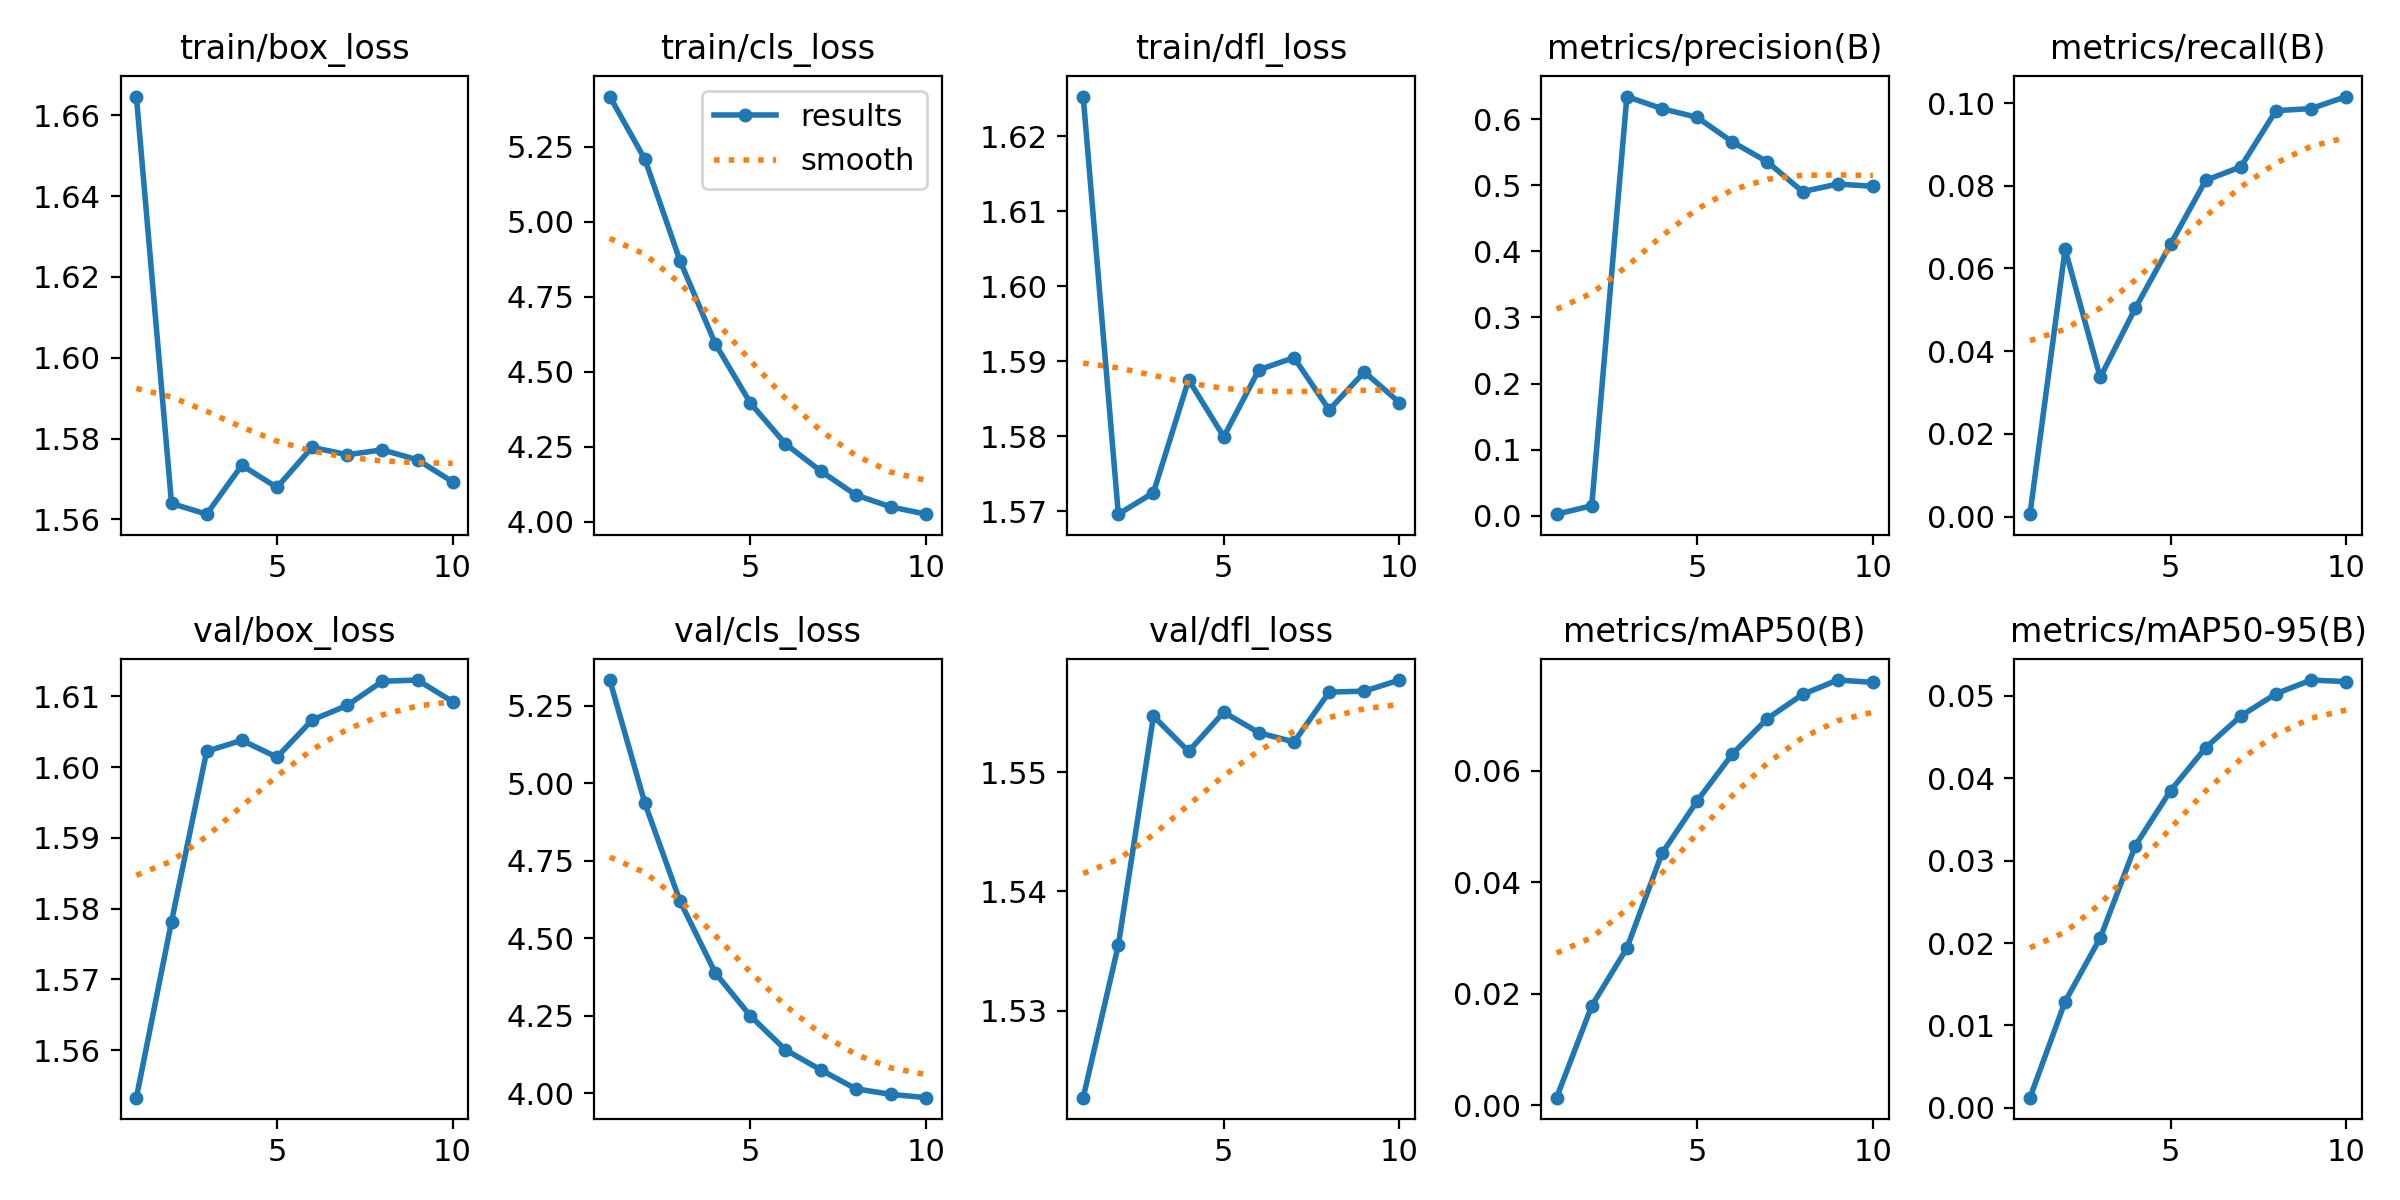

Source data for this figure (header and first rows):
epoch, time, train/box_loss, train/cls_loss, train/dfl_loss, metrics/precision(B), metrics/recall(B), metrics/mAP50(B), metrics/mAP50-95(B), val/box_loss, val/cls_loss, val/dfl_loss, lr/pg0, lr/pg1, lr/pg2
1, 420.3, 1.665, 5.417, 1.625, 0.00235, 0.0006, 0.00133, 0.00123, 1.553, 5.333, 1.523, 2.14933e-05, 2.14933e-05, 2.14933e-05
2, 832.9, 1.564, 5.208, 1.57, 0.01512, 0.06464, 0.0178, 0.0129, 1.578, 4.936, 1.536, 3.88872e-05, 3.88872e-05, 3.88872e-05
3, 1267, 1.561, 4.87, 1.573, 0.6343, 0.03366, 0.02816, 0.02063, 1.602, 4.62, 1.555, 5.1991e-05, 5.1991e-05, 5.1991e-05
4, 1681, 1.573, 4.594, 1.588, 0.6159, 0.05043, 0.04516, 0.03183, 1.604, 4.389, 1.552, 4.5695e-05, 4.5695e-05, 4.5695e-05
5, 2232, 1.568, 4.396, 1.58, 0.6028, 0.06587, 0.05455, 0.03849, 1.601, 4.25, 1.555, 3.926e-05, 3.926e-05, 3.926e-05
6, 2792, 1.578, 4.259, 1.589, 0.5657, 0.0813, 0.06298, 0.0437, 1.607, 4.141, 1.553, 3.2825e-05, 3.2825e-05, 3.2825e-05
7, 3348, 1.576, 4.169, 1.591, 0.5354, 0.08457, 0.06934, 0.04755, 1.609, 4.076, 1.553, 2.639e-05, 2.639e-05, 2.639e-05
8, 5307, 1.577, 4.09, 1.584, 0.4904, 0.09815, 0.07367, 0.05025, 1.612, 4.015, 1.557, 1.9955e-05, 1.9955e-05, 1.9955e-05
9, 5716, 1.575, 4.05, 1.589, 0.5019, 0.09865, 0.07625, 0.05191, 1.612, 3.997, 1.557, 1.352e-05, 1.352e-05, 1.352e-05
10, 6123, 1.569, 4.025, 1.585, 0.4984, 0.1016, 0.07583, 0.05172, 1.609, 3.986, 1.558, 7.085e-06, 7.085e-06, 7.085e-06
